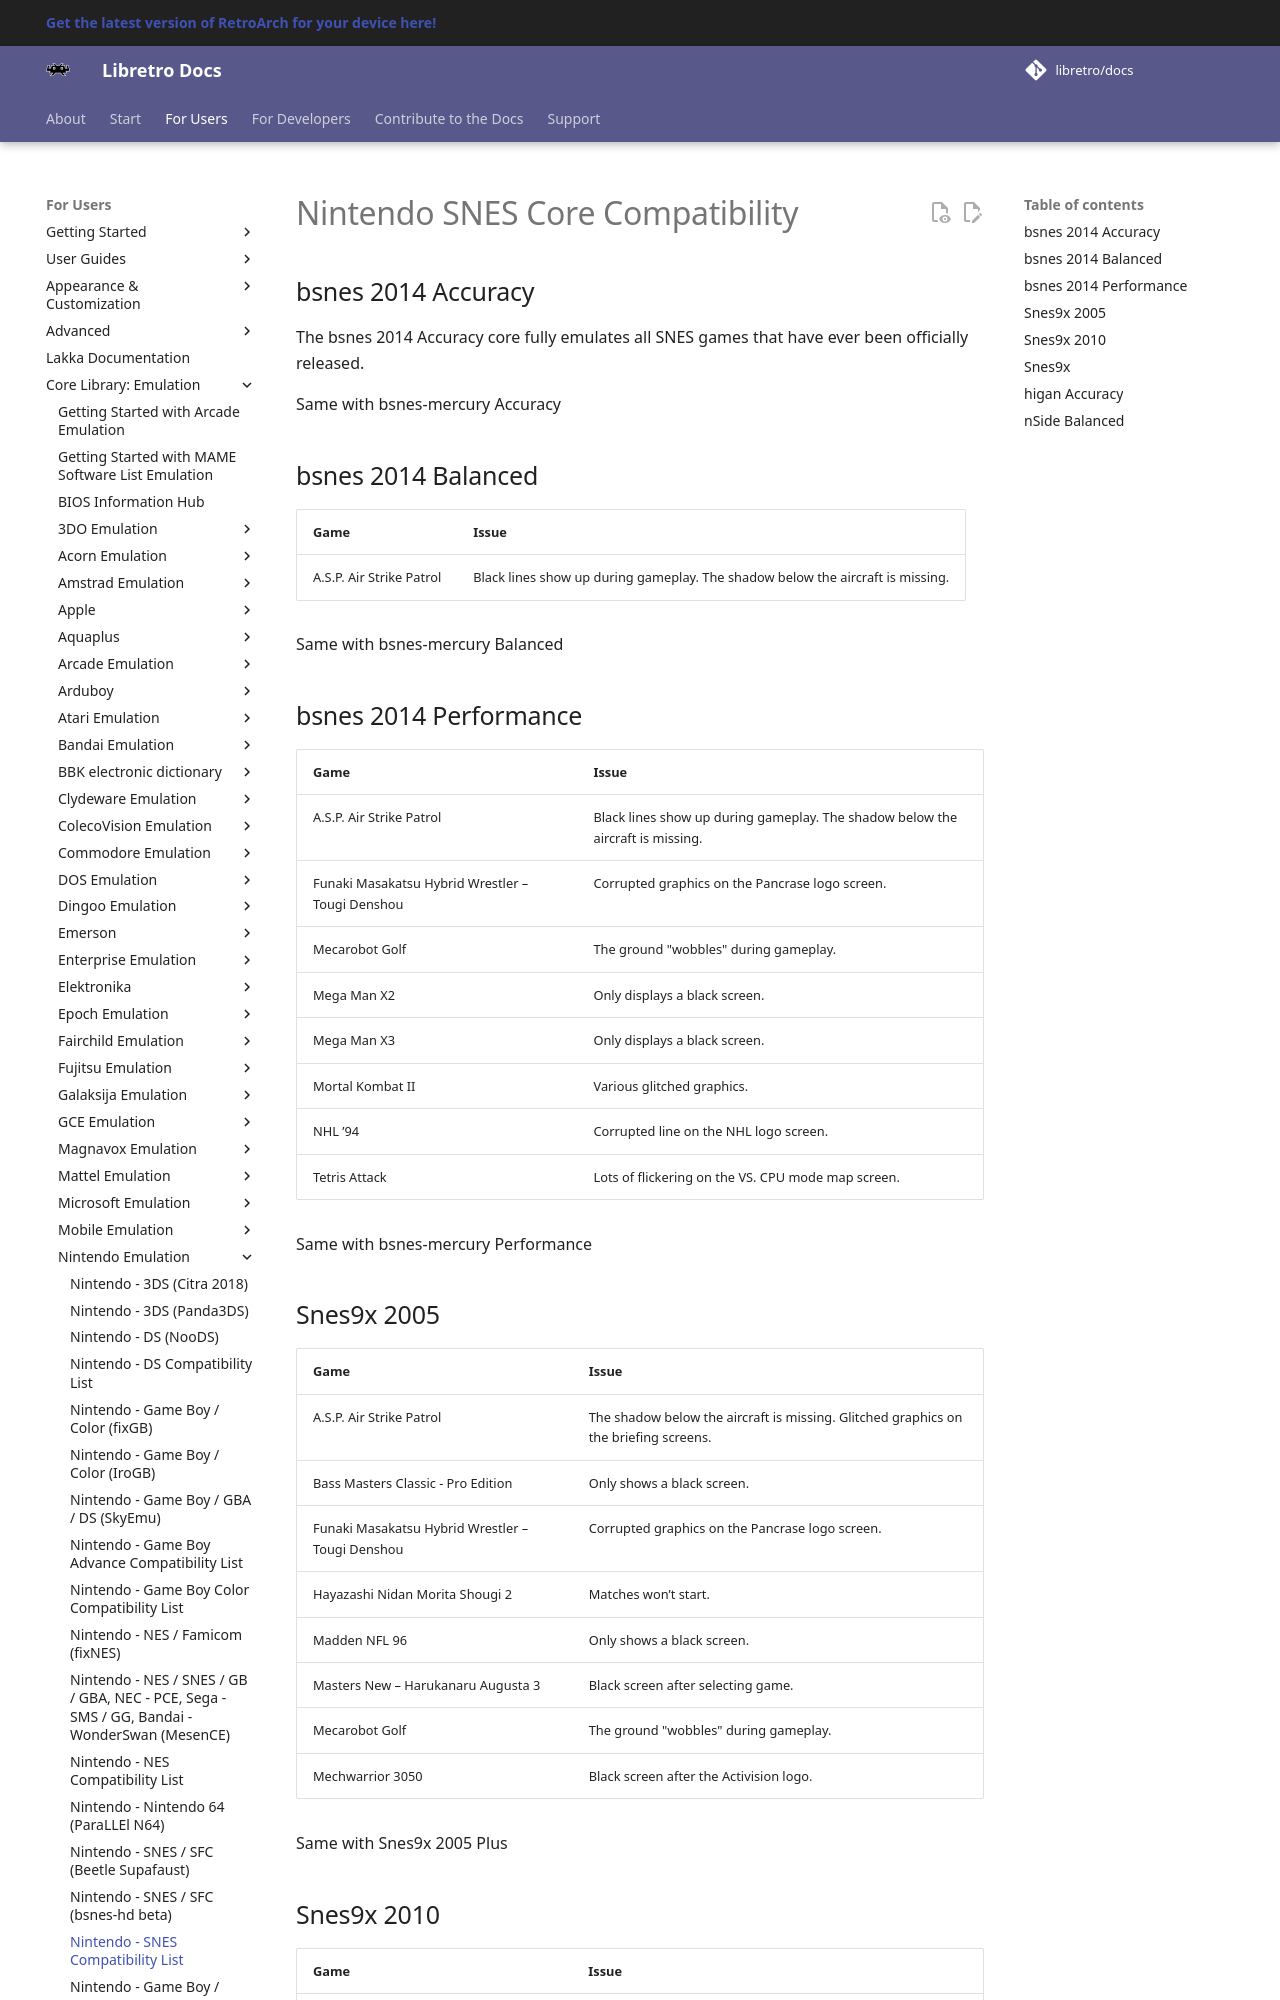

repository: libretro/docs · page: library/compatibility/snes/index.html · generator: mkdocs

# Nintendo SNES Core Compatibility

## bsnes 2014 Accuracy

The bsnes 2014 Accuracy core fully emulates all SNES games that have ever been officially released.

Same with bsnes-mercury Accuracy

## bsnes 2014 Balanced

| Game                     | Issue                                                                          |
|--------------------------|--------------------------------------------------------------------------------|
| A.S.P. Air Strike Patrol | Black lines show up during gameplay. The shadow below the aircraft is missing. |

Same with bsnes-mercury Balanced

## bsnes 2014 Performance

| Game                                             | Issue                                                                          |
|--------------------------------------------------|--------------------------------------------------------------------------------|
| A.S.P. Air Strike Patrol                         | Black lines show up during gameplay. The shadow below the aircraft is missing. |
| Funaki Masakatsu Hybrid Wrestler – Tougi Denshou | Corrupted graphics on the Pancrase logo screen.                                |
| Mecarobot Golf                                   | The ground "wobbles" during gameplay.                                          |
| Mega Man X2                                      | Only displays a black screen.                                                  |
| Mega Man X3                                      | Only displays a black screen.                                                  |
| Mortal Kombat II                                 | Various glitched graphics.                                                     |
| NHL ’94                                          | Corrupted line on the NHL logo screen.                                         |
| Tetris Attack                                    | Lots of flickering on the VS. CPU mode map screen.                             |

Same with bsnes-mercury Performance
